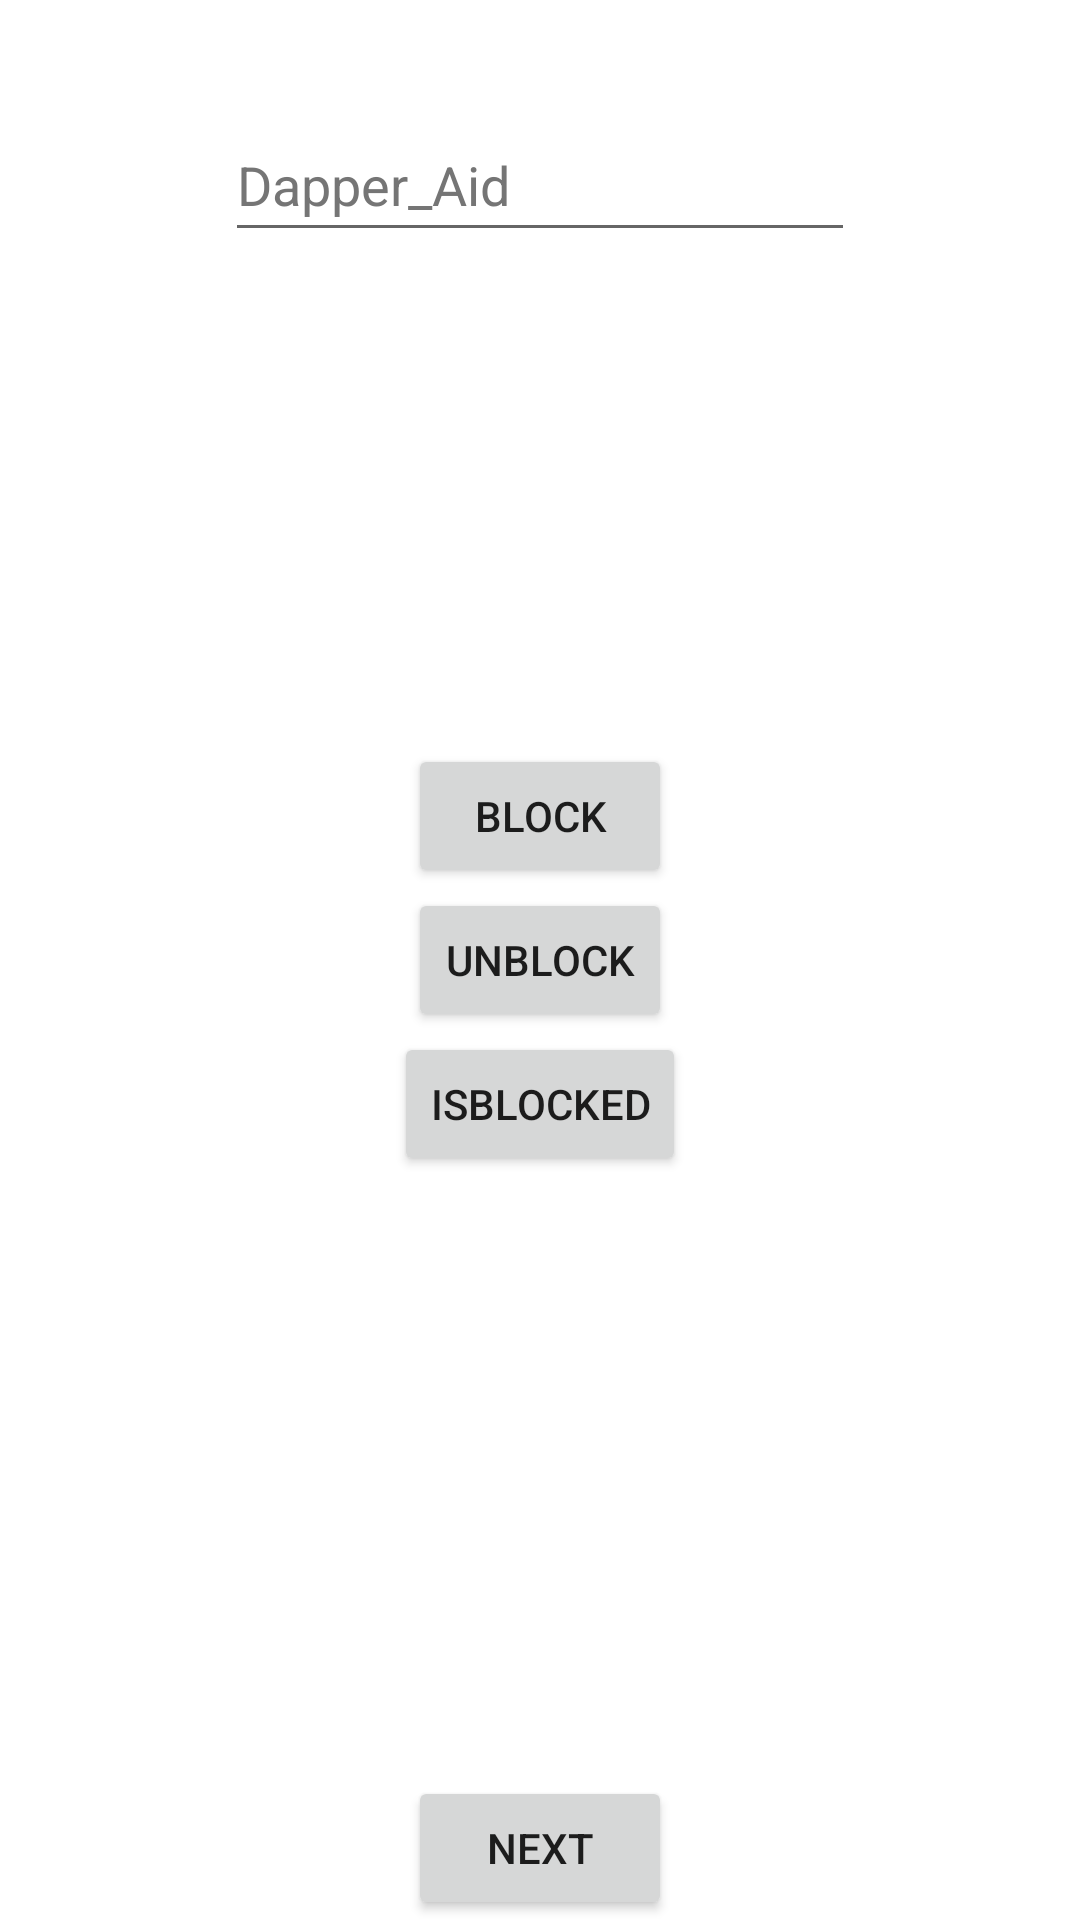

Here is an Android app screen rendered from its layout file. Give the layout XML and the strings, colors and styles it references.
<!-- AndroidManifest.xml: application theme Theme.Dapper_Aid -->
<!-- res/layout/activity_block_numbers.xml -->
<?xml version="1.0" encoding="utf-8"?>
<RelativeLayout xmlns:android="http://schemas.android.com/apk/res/android"
    xmlns:tools="http://schemas.android.com/tools"
    android:layout_width="match_parent"
    android:layout_height="match_parent"
    tools:context=".BlockNumbers">

    <EditText
        android:id="@+id/editTextNumber"
        android:layout_width="wrap_content"
        android:layout_height="wrap_content"
        android:layout_alignParentTop="true"
        android:layout_centerHorizontal="true"
        android:layout_marginTop="36dp"
        android:ems="10"
        android:hint="@string/app_name"
        android:inputType="phone"
        android:minHeight="48dp"
        android:textColorHint="#757575"
        android:autofillHints="" />

    <Button
        android:id="@+id/buttonblock"
        android:layout_width="wrap_content"
        android:layout_height="wrap_content"
        android:layout_above="@+id/buttonUnblock"
        android:layout_centerHorizontal="true"
        android:onClick="onClickBlock"
        android:text="Block" />

    <Button
        android:id="@+id/buttonUnblock"
        android:layout_width="wrap_content"
        android:layout_height="wrap_content"
        android:layout_centerInParent="true"
        android:onClick="onClickUnblock"
        android:text="UnBlock" />

    <Button

        android:id="@+id/buttonIsBlocked"
        android:layout_width="wrap_content"
        android:layout_height="wrap_content"
        android:text="isBlocked"
        android:layout_below="@+id/buttonUnblock"
        android:layout_centerHorizontal="true"
        android:onClick="onClickIsBlocked"/>

    <Button
        android:id="@+id/gotoNext"
        android:layout_width="wrap_content"
        android:layout_height="wrap_content"
        android:layout_alignParentBottom="true"
        android:layout_centerInParent="true"
        android:text="Next" />

</RelativeLayout>
<!-- resources referenced by this layout -->
<resources>
  <string name="app_name">Dapper_Aid</string>
  <style name="Theme.Dapper_Aid" parent="Theme.MaterialComponents.DayNight.DarkActionBar">
          
          <item name="colorPrimary">@color/purple_500</item>
          <item name="colorPrimaryVariant">@color/purple_700</item>
          <item name="colorOnPrimary">@color/white</item>
          
          <item name="colorSecondary">@color/teal_200</item>
          <item name="colorSecondaryVariant">@color/teal_700</item>
          <item name="colorOnSecondary">@color/black</item>
          
          <item name="android:statusBarColor" tools:targetApi="l">?attr/colorPrimaryVariant</item>
          
      </style>
  <!-- not gathered from this repository: default colours our renderer supplied (Android Studio template values) -->
  <color name="purple_500">#FF6200EE</color>
  <color name="purple_700">#FF3700B3</color>
  <color name="teal_200">#FF03DAC5</color>
  <color name="teal_700">#FF018786</color>
  <color name="black">#FF000000</color>
  <color name="white">#FFFFFFFF</color>
</resources>
